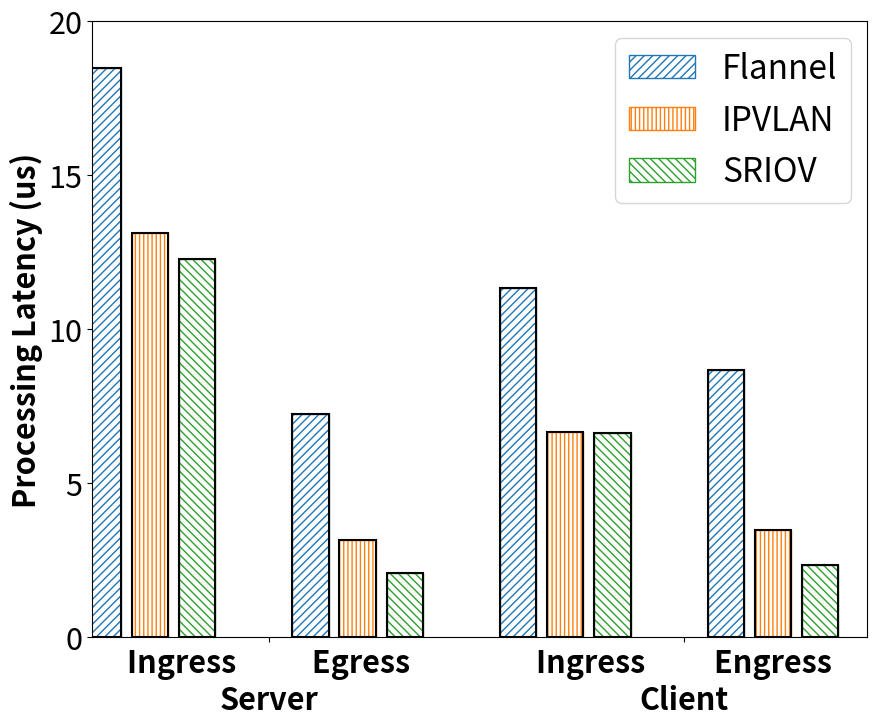

Generate this figure with matplotlib: (Note: this script raises an exception after producing the figure.)
import numpy as np
import os
import matplotlib.pyplot as plt
import matplotlib as mpl

type_names = ['native', 'container']
cpu_usages = ['p0', 'p8']
new_palette = ['#1f77b4',  '#ff7f0e',  '#2ca02c',
                  '#d62728', '#9467bd',
                  '#8c564b', '#e377c2', '#7f7f7f',
                  '#bcbd22', '#17becf']
patterns = [ "/" , "|" , "\\"  , "-" , "+" , "x", "o", "O", ".", "*" ]


FLANNEL = [18.473, 7.262, 11.333, 8.682]
IPVLAN = [13.116, 3.144, 6.676, 3.467]
SRIOV = [12.296, 2.077, 6.643, 2.338]


def compare_n_c():
	barWidth = 0.35
	r1 = [2*x +0.1 for x in range(len(FLANNEL))]
	r2 = [x + 1.3*barWidth for x in r1]
	r3 = [x + 2.6*barWidth for x in r1]
	# r4 = [x + 4.3*barWidth for x in r1]

	p = plt.figure(figsize=(10, 8))
	# plt.bar(r1, equal_heights, color='none', width=barWidth, edgecolor=new_palette[0], hatch=patterns[0]*10, linewidth=1.0, zorder = 0, label='Equal Allocation')
	# plt.bar(r1, equal_heights, color='none', width=barWidth, edgecolor='k', linewidth=1.5, zorder = 1)

	plt.bar(r1, FLANNEL, color='none', width=barWidth, edgecolor=new_palette[0], hatch=patterns[0]*4, linewidth=1.0, zorder = 0, label='Flannel')
	plt.bar(r1, FLANNEL, color='none', width=barWidth, edgecolor='k', linewidth=1.5, zorder = 1)

	plt.bar(r2, IPVLAN, color='none', width=barWidth, edgecolor=new_palette[1], hatch=patterns[1]*4, linewidth=1.0, zorder = 0, label='IPVLAN')
	plt.bar(r2, IPVLAN, color='none', width=barWidth, edgecolor='k', linewidth=1.5, zorder = 1)

	plt.bar(r3, SRIOV, color='none', width=barWidth, edgecolor=new_palette[2], hatch=patterns[2]*4, linewidth=1.0, zorder = 0, label='SRIOV')
	plt.bar(r3, SRIOV, color='none', width=barWidth, edgecolor='k', linewidth=1.5, zorder = 1)

	# plt.bar(r4, c_ingress, color='none', width=barWidth, edgecolor=new_palette[3], hatch=patterns[2]*4, linewidth=1.0, zorder = 0)
	# plt.bar(r4, c_ingress, color='none', width=barWidth, edgecolor='k', linewidth=1.5, zorder = 1)

	# horizontal_x = [0., r4[-1] + 1.5*barWidth]
	# horizontal_y = [upper_bound for x in horizontal_x]
	# plt.plot(horizontal_x, horizontal_y, '-', color = 'k', linewidth=3, label='Upperbound',zorder = 2)

	# plt.xlabel('CPU Usage', fontweight='bold', fontsize=22)
	plt.xticks([1.7, 5.7], ['Ingress           Egress\nServer', 'Ingress          Engress\nClient'], fontsize=22, fontweight='bold')

	plt.yticks([0, 5, 10, 15, 20], fontsize=22)
	plt.ylabel('Processing Latency (us)', fontweight='bold', fontsize=22)
	plt.axis([0, r3[-1] + 1.3*barWidth, 0, 20])

	plt.legend(ncol=1, fontsize = 24, columnspacing=1, loc='upper right')
	p.show()
	raw_input()
	plt.savefig('k8scomp.eps', format='eps', dpi=1000, figsize=(10, 8))
	return p

def main():
	compare_n_c()


if __name__ == '__main__':
	main()